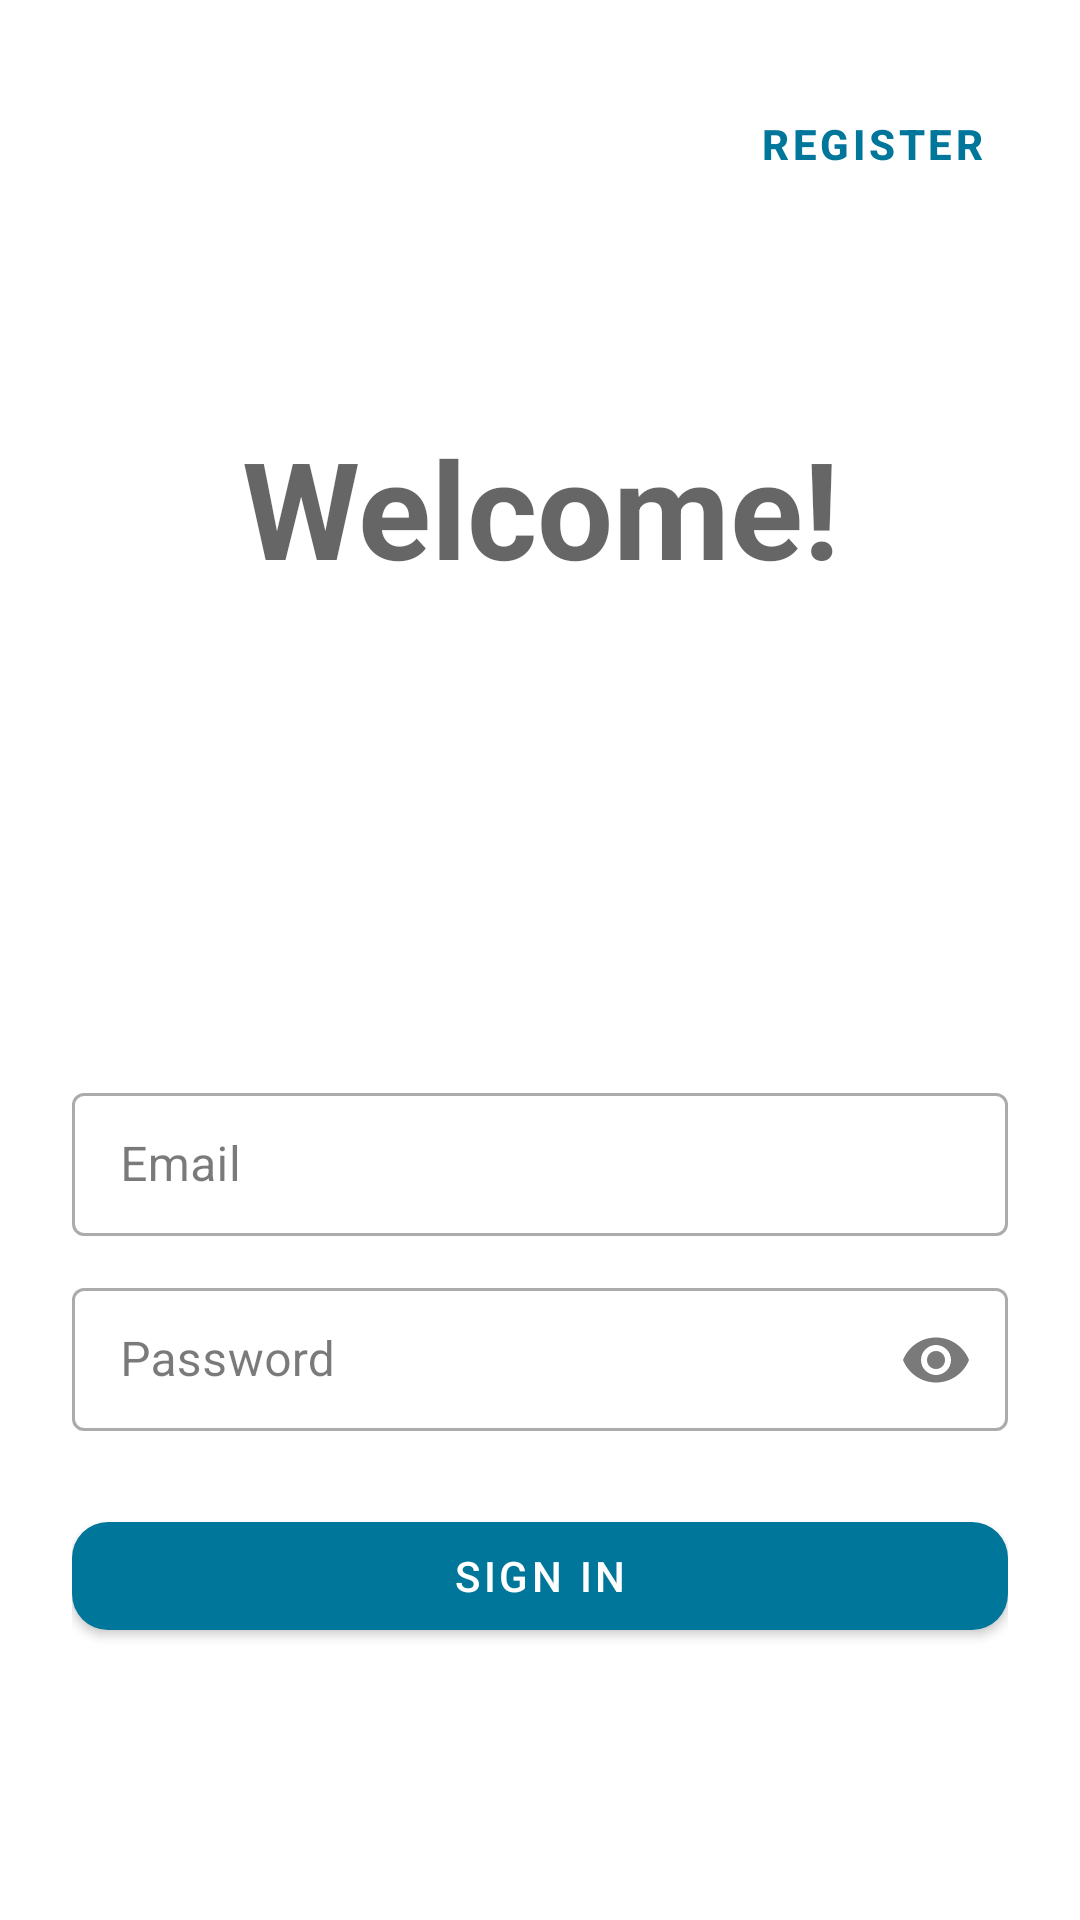

Android layout source for this screen:
<!-- AndroidManifest.xml: activity theme AmbulanceTheme -->
<!-- res/layout/activity_sign_in.xml -->
<?xml version="1.0" encoding="utf-8"?>
<androidx.constraintlayout.widget.ConstraintLayout xmlns:android="http://schemas.android.com/apk/res/android"
    xmlns:app="http://schemas.android.com/apk/res-auto"
    xmlns:tools="http://schemas.android.com/tools"
    android:layout_width="match_parent"
    android:layout_height="match_parent"
    android:padding="24dp"
    >

    <com.google.android.material.button.MaterialButton
        android:id="@+id/tv_register"
        style="@style/Widget.MaterialComponents.Button.TextButton.Dialog.Flush"
        android:layout_width="wrap_content"
        android:layout_height="wrap_content"
        android:text="Register"
        android:textStyle="bold"
        app:layout_constraintEnd_toEndOf="parent"
        app:layout_constraintTop_toTopOf="parent" />

    <LinearLayout
        android:layout_width="match_parent"
        android:layout_height="wrap_content"
        android:orientation="vertical"
        app:layout_constraintBottom_toBottomOf="parent"
        app:layout_constraintEnd_toEndOf="parent"
        app:layout_constraintStart_toStartOf="parent"
        app:layout_constraintTop_toBottomOf="@+id/tv_register">

        <TextView
            style="@style/TextAppearance.AppCompat.Display2"
            android:layout_width="match_parent"
            android:layout_height="wrap_content"
            android:layout_marginBottom="36dp"
            android:gravity="center"
            android:text="Welcome!"
            android:textStyle="bold" />

        <ImageView
            android:layout_width="100dp"
            android:layout_height="100dp"
            android:layout_gravity="center"
            android:layout_marginBottom="24dp"
            android:src="@drawable/ic_baseline_account" />

        <com.google.android.material.textfield.TextInputLayout
            android:id="@+id/email_input_layout"
            style="@style/Widget.MaterialComponents.TextInputLayout.OutlinedBox.Dense"
            android:layout_width="match_parent"
            android:layout_height="wrap_content">

            <EditText
                android:id="@+id/et_email"
                android:layout_width="match_parent"
                android:layout_height="wrap_content"
                android:hint="Email"
                android:inputType="textEmailAddress" />
        </com.google.android.material.textfield.TextInputLayout>

        <com.google.android.material.textfield.TextInputLayout
            android:id="@+id/password_input_layout"
            android:layout_width="match_parent"
            style="@style/Widget.MaterialComponents.TextInputLayout.OutlinedBox.Dense"
            android:layout_height="wrap_content"
            android:layout_marginTop="12dp"
            app:endIconMode="password_toggle"
            android:layout_marginBottom="24dp">

            <EditText
                android:id="@+id/et_password"
                android:layout_width="match_parent"
                android:layout_height="wrap_content"
                android:hint="Password"
                android:inputType="textPassword" />
        </com.google.android.material.textfield.TextInputLayout>

        <com.google.android.material.button.MaterialButton
            android:id="@+id/btn_sign_in"
            style="@style/Widget.MaterialComponents.Button"
            android:layout_width="match_parent"
            android:layout_height="wrap_content"
            android:text="Sign In"
            app:cornerRadius="12dp" />
    </LinearLayout>
</androidx.constraintlayout.widget.ConstraintLayout>
<!-- resources referenced by this layout -->
<resources>
  <style name="AmbulanceTheme" parent="Theme.MaterialComponents.Light">
          
          <item name="windowActionBar">false</item>
          <item name="windowNoTitle">true</item>
          <item name="colorPrimary">@color/colorBlue800</item>
          <item name="colorSecondary">@color/colorYellow400</item>
          <item name="colorOnPrimary">@color/colorWhite100</item>
          <item name="colorOnSecondary">@color/colorBlack87</item>
          <item name="colorSurface">@color/colorWhite100</item>
          <item name="colorOnSurface">@color/colorBlack87</item>
          <item name="android:colorBackground">@color/colorWhite100</item>
          <item name="colorOnBackground">@color/colorBlack90</item>
          <item name="colorError">@color/colorRed500</item>
          <item name="colorOnError">@color/colorWhite100</item>
          <item name="colorPrimaryDark">@color/colorDark</item>
          <item name="actionMenuTextColor">@color/colorWhite100</item>
      </style>
  <color name="colorBlue800">#00769b</color>
  <color name="colorYellow400">#ffd00d</color>
  <color name="colorWhite100">#ffffff</color>
  <color name="colorBlack87">#DE000000</color>
  <color name="colorBlack90">#E6000000</color>
  <color name="colorRed500">#f44336</color>
  <color name="colorDark">#1F000000</color>
</resources>
